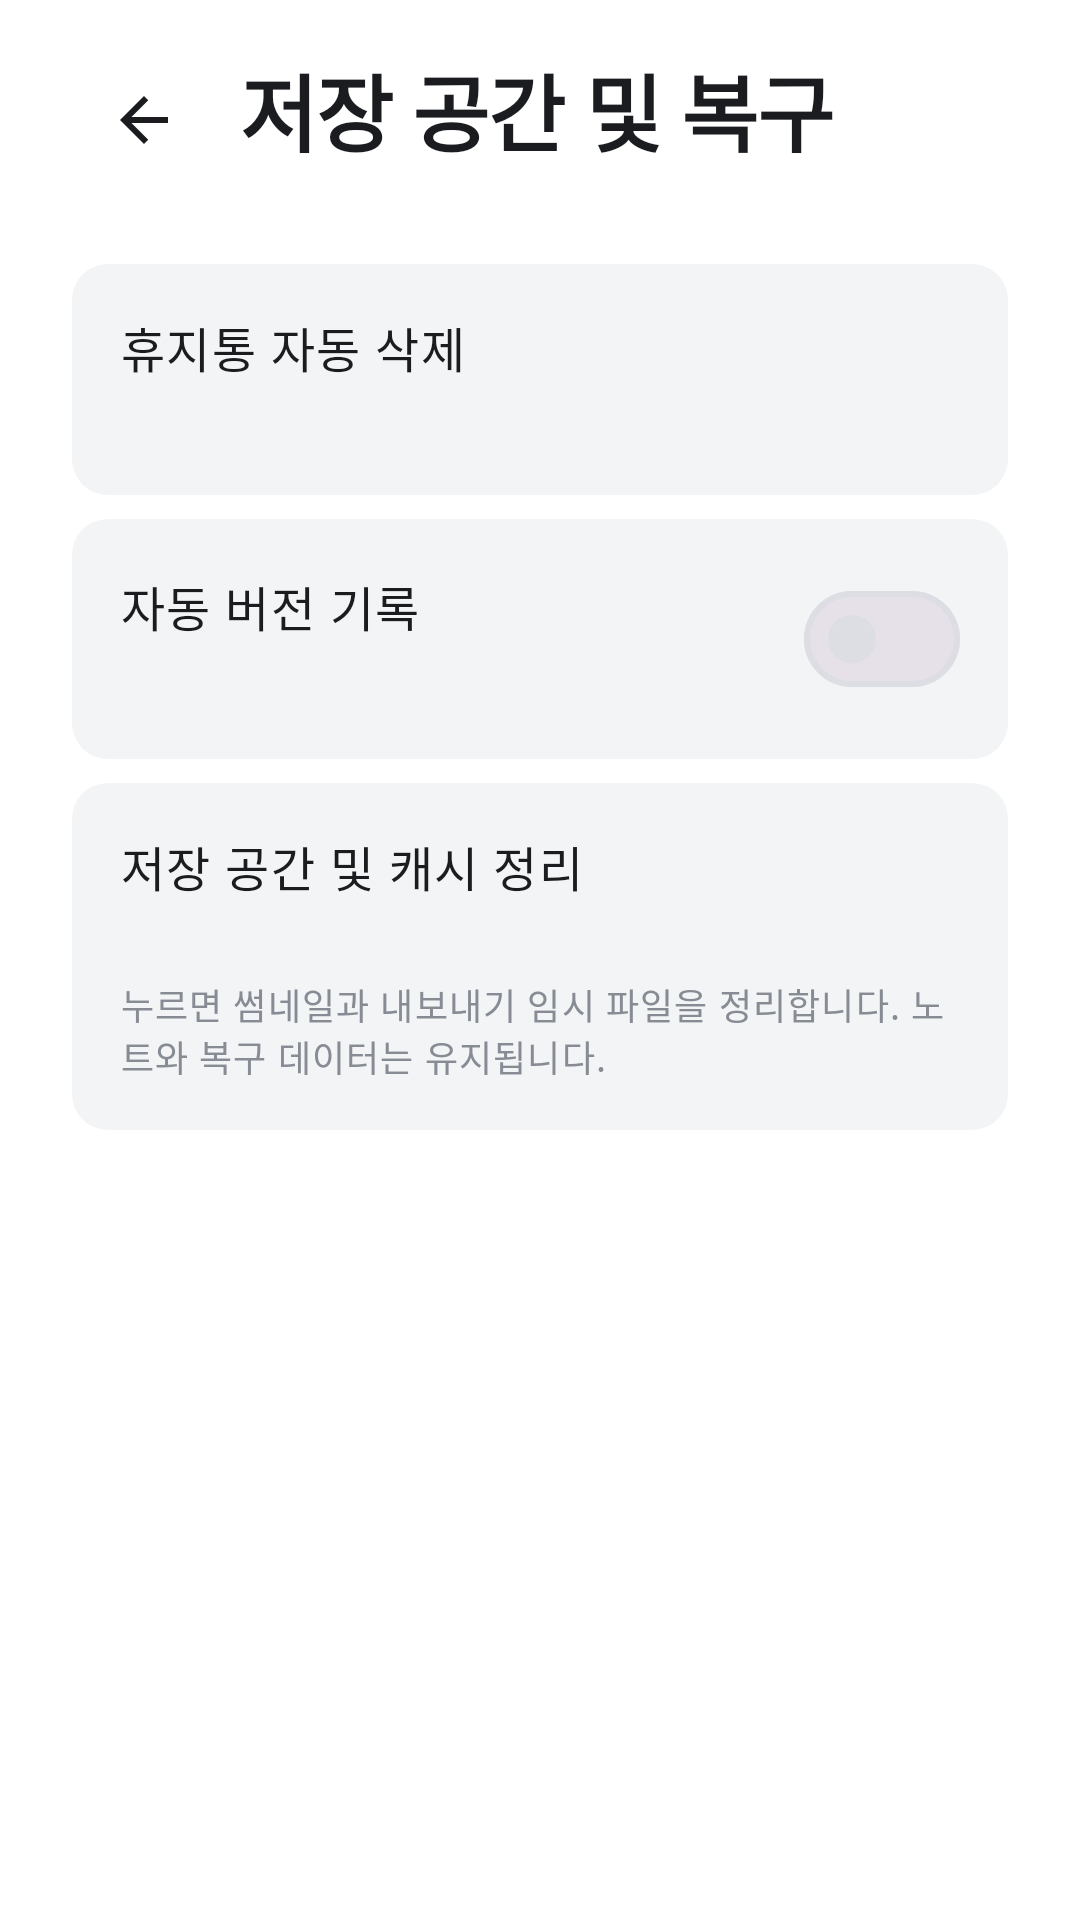

Android layout source for this screen:
<!-- AndroidManifest.xml: application theme Theme.NoteUp -->
<!-- res/layout/fragment_settings_storage.xml -->
<?xml version="1.0" encoding="utf-8"?>
<androidx.constraintlayout.widget.ConstraintLayout xmlns:android="http://schemas.android.com/apk/res/android"
    xmlns:app="http://schemas.android.com/apk/res-auto"
    xmlns:tools="http://schemas.android.com/tools"
    android:layout_width="match_parent"
    android:layout_height="match_parent"
    android:background="@color/noteup_bg_layer_default"
    android:paddingHorizontal="@dimen/screen_content_padding"
    android:paddingTop="@dimen/spacing_medium"
    tools:context=".ui.settings.StorageSettingsFragment">

    <com.google.android.material.button.MaterialButton
        android:id="@+id/back_button"
        style="@style/Widget.NoteUp.Button.IconUtility"
        android:layout_width="@dimen/control_height"
        android:layout_height="@dimen/control_height"
        android:contentDescription="@string/back"
        app:icon="@drawable/ic_arrow_back"
        app:layout_constraintStart_toStartOf="parent"
        app:layout_constraintTop_toTopOf="parent" />

    <TextView
        android:id="@+id/settings_title"
        android:layout_width="0dp"
        android:layout_height="wrap_content"
        android:layout_marginStart="@dimen/spacing_small"
        android:text="@string/settings_category_storage"
        android:textAppearance="@style/TextAppearance.NoteUp.ScreenTitle"
        app:layout_constraintEnd_toEndOf="parent"
        app:layout_constraintStart_toEndOf="@id/back_button"
        app:layout_constraintTop_toTopOf="@id/back_button" />

    <androidx.constraintlayout.widget.Barrier
        android:id="@+id/settings_header_bottom"
        android:layout_width="wrap_content"
        android:layout_height="wrap_content"
        app:barrierDirection="bottom"
        app:constraint_referenced_ids="back_button,settings_title" />

    <androidx.core.widget.NestedScrollView
        android:layout_width="0dp"
        android:layout_height="0dp"
        android:clipToPadding="false"
        android:fillViewport="true"
        android:paddingBottom="@dimen/spacing_extra_large"
        app:layout_constrainedWidth="true"
        app:layout_constraintBottom_toBottomOf="parent"
        app:layout_constraintEnd_toEndOf="parent"
        app:layout_constraintStart_toStartOf="parent"
        app:layout_constraintTop_toBottomOf="@id/settings_header_bottom"
        app:layout_constraintWidth_max="@dimen/settings_content_max_width">

        <LinearLayout
            android:layout_width="match_parent"
            android:layout_height="wrap_content"
            android:orientation="vertical">

            <LinearLayout
                android:id="@+id/trash_retention_card"
                android:layout_width="match_parent"
                android:layout_height="wrap_content"
                android:layout_marginTop="@dimen/spacing_large"
                android:background="@drawable/bg_settings_row"
                android:clickable="true"
                android:focusable="true"
                android:minHeight="@dimen/settings_row_min_height"
                android:orientation="vertical"
                android:padding="@dimen/spacing_medium">

                <TextView
                    android:layout_width="wrap_content"
                    android:layout_height="wrap_content"
                    android:text="@string/trash_retention_title"
                    android:textAppearance="@style/TextAppearance.NoteUp.BodyStrong" />

                <TextView
                    android:id="@+id/trash_retention_summary"
                    android:layout_width="wrap_content"
                    android:layout_height="wrap_content"
                    android:layout_marginTop="@dimen/spacing_extra_small"
                    android:textAppearance="@style/TextAppearance.NoteUp.Caption"
                    tools:text="@string/trash_retention_30_days" />
            </LinearLayout>

            <LinearLayout
                android:id="@+id/version_history_row"
                android:layout_width="match_parent"
                android:layout_height="wrap_content"
                android:layout_marginTop="@dimen/spacing_small"
                android:background="@drawable/bg_settings_row"
                android:clickable="true"
                android:focusable="true"
                android:gravity="center_vertical"
                android:minHeight="@dimen/settings_row_min_height"
                android:orientation="horizontal"
                android:padding="@dimen/spacing_medium">

                <LinearLayout
                    android:layout_width="0dp"
                    android:layout_height="wrap_content"
                    android:layout_weight="1"
                    android:orientation="vertical">

                    <TextView
                        android:layout_width="wrap_content"
                        android:layout_height="wrap_content"
                        android:text="@string/version_history_settings_title"
                        android:textAppearance="@style/TextAppearance.NoteUp.BodyStrong" />

                    <TextView
                        android:id="@+id/version_history_summary"
                        android:layout_width="wrap_content"
                        android:layout_height="wrap_content"
                        android:layout_marginTop="@dimen/spacing_extra_small"
                        android:textAppearance="@style/TextAppearance.NoteUp.Caption"
                        tools:text="@string/version_history_disabled" />
                </LinearLayout>

                <com.google.android.material.materialswitch.MaterialSwitch
                    android:id="@+id/version_history_switch"
                    android:layout_width="wrap_content"
                    android:layout_height="wrap_content"
                    android:contentDescription="@string/version_history_settings_title" />
            </LinearLayout>

            <LinearLayout
                android:id="@+id/clear_cache_row"
                android:layout_width="match_parent"
                android:layout_height="wrap_content"
                android:layout_marginTop="@dimen/spacing_small"
                android:background="@drawable/bg_settings_row"
                android:clickable="true"
                android:focusable="true"
                android:minHeight="@dimen/settings_row_min_height"
                android:orientation="vertical"
                android:padding="@dimen/spacing_medium">

                <TextView
                    android:layout_width="wrap_content"
                    android:layout_height="wrap_content"
                    android:text="@string/storage_usage_title"
                    android:textAppearance="@style/TextAppearance.NoteUp.BodyStrong" />

                <TextView
                    android:id="@+id/storage_usage_summary"
                    android:layout_width="wrap_content"
                    android:layout_height="wrap_content"
                    android:layout_marginTop="@dimen/spacing_extra_small"
                    android:textAppearance="@style/TextAppearance.NoteUp.Caption" />

                <TextView
                    android:layout_width="wrap_content"
                    android:layout_height="wrap_content"
                    android:layout_marginTop="@dimen/spacing_extra_small"
                    android:text="@string/clear_cache_description"
                    android:textAppearance="@style/TextAppearance.NoteUp.CaptionSmall" />
            </LinearLayout>
        </LinearLayout>
    </androidx.core.widget.NestedScrollView>
</androidx.constraintlayout.widget.ConstraintLayout>
<!-- resources referenced by this layout -->
<resources>
  <color name="noteup_bg_layer_default">@color/seed_gray_00</color>
  <dimen name="control_height">48dp</dimen>
  <dimen name="screen_content_padding">@dimen/seed_dimension_x8</dimen>
  <dimen name="settings_content_max_width">760dp</dimen>
  <dimen name="settings_row_min_height">72dp</dimen>
  <dimen name="spacing_extra_large">@dimen/seed_dimension_x10</dimen>
  <dimen name="spacing_extra_small">@dimen/seed_dimension_x1</dimen>
  <dimen name="spacing_large">@dimen/seed_dimension_x6</dimen>
  <dimen name="spacing_medium">@dimen/seed_dimension_x4</dimen>
  <dimen name="spacing_small">@dimen/seed_dimension_x2</dimen>
  <string name="back">뒤로</string>
  <string name="clear_cache_description">누르면 썸네일과 내보내기 임시 파일을 정리합니다. 노트와 복구 데이터는 유지됩니다.</string>
  <string name="settings_category_storage">저장 공간 및 복구</string>
  <string name="storage_usage_title">저장 공간 및 캐시 정리</string>
  <string name="trash_retention_30_days">30일</string>
  <string name="trash_retention_title">휴지통 자동 삭제</string>
  <string name="version_history_disabled">사용 안 함</string>
  <string name="version_history_settings_title">자동 버전 기록</string>
  <style name="TextAppearance.NoteUp.BodyStrong" parent="TextAppearance.NoteUp.Body">
          <item name="android:fontFamily">sans-serif-medium</item>
      </style>
  <style name="Theme.NoteUp" parent="Base.Theme.NoteUp" />
  <color name="seed_gray_00">#FFFFFFFF</color>
  <dimen name="seed_dimension_x8">32dp</dimen>
  <dimen name="seed_dimension_x10">40dp</dimen>
  <dimen name="seed_dimension_x1">4dp</dimen>
  <dimen name="seed_dimension_x6">24dp</dimen>
  <dimen name="seed_dimension_x4">16dp</dimen>
  <dimen name="seed_dimension_x2">8dp</dimen>
  <dimen name="seed_radius_r3">12dp</dimen>
  <color name="noteup_bg_neutral_pressed">@color/seed_gray_300</color>
  <color name="noteup_bg_neutral_weak">@color/seed_gray_200</color>
  <color name="noteup_fg_neutral">@color/seed_gray_1000</color>
  <color name="noteup_fg_neutral_subtle">@color/seed_gray_800</color>
  <dimen name="text_size_caption">13sp</dimen>
  <color name="noteup_fg_neutral_muted">@color/seed_gray_700</color>
  <dimen name="text_size_caption_small">12sp</dimen>
  <dimen name="text_size_screen_title">28sp</dimen>
  <dimen name="toolbar_icon_padding">12dp</dimen>
  <dimen name="toolbar_icon_size">24dp</dimen>
  <color name="seed_gray_300">#FFEEEFF1</color>
  <color name="seed_gray_200">#FFF3F4F5</color>
  <color name="seed_gray_1000">#FF1A1C20</color>
  <dimen name="text_size_body">16sp</dimen>
  <color name="seed_gray_800">#FF555D6D</color>
  <color name="seed_gray_700">#FF868B94</color>
  <dimen name="control_corner_radius">@dimen/seed_radius_r2</dimen>
  <color name="noteup_bg_brand">@color/seed_carrot_600</color>
  <color name="noteup_fg_neutral_inverted">@color/seed_gray_00</color>
  <color name="noteup_bg_brand_weak">@color/seed_carrot_100</color>
  <color name="noteup_fg_brand">@color/seed_carrot_700</color>
  <color name="noteup_stroke_neutral_weak">@color/seed_gray_400</color>
  <color name="noteup_stroke_neutral_muted">@color/seed_gray_300</color>
  <color name="noteup_bg_neutral_inverted">@color/seed_gray_1000</color>
  <color name="seed_carrot_500">#FFFF9364</color>
  <color name="noteup_fg_critical">@color/seed_red_700</color>
  <color name="noteup_bg_critical_weak">@color/seed_red_100</color>
  <dimen name="text_size_label">14sp</dimen>
  <dimen name="seed_radius_r2">8dp</dimen>
  <color name="seed_carrot_600">#FFFF6F0F</color>
  <color name="seed_carrot_100">#FFFFF2EC</color>
  <color name="seed_carrot_700">#FFE85D00</color>
  <color name="seed_gray_400">#FFDCDEE3</color>
  <color name="seed_red_700">#FFD92727</color>
  <color name="seed_red_100">#FFFFECEE</color>
  <dimen name="hairline_width">1dp</dimen>
  <dimen name="focus_stroke_width">2dp</dimen>
  <dimen name="seed_radius_r4">16dp</dimen>
</resources>
